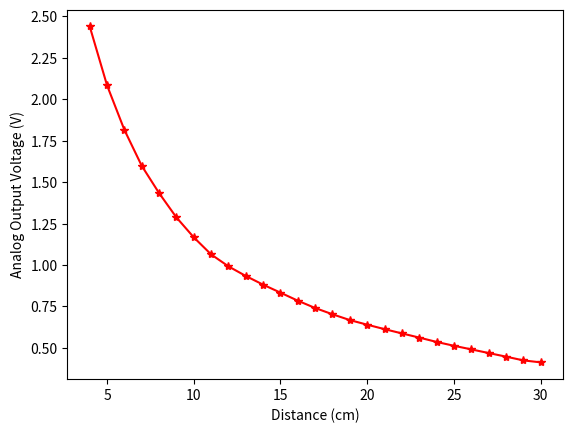
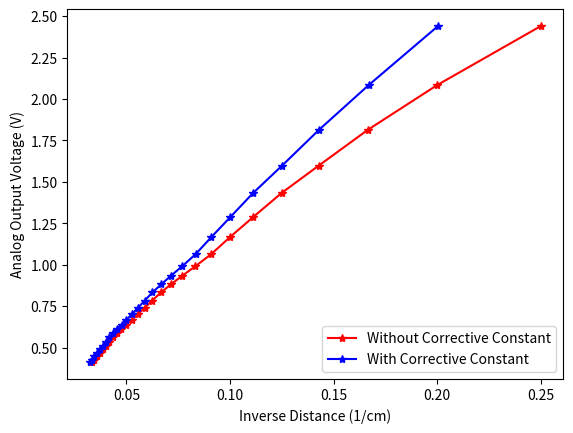
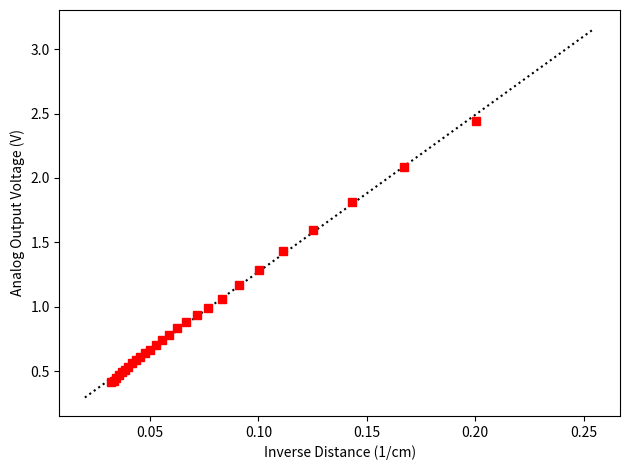

Python code for these plots, in order:
import numpy
import matplotlib.pyplot as plt

# https://www.limulo.net/website/coding/physical-computing/sharp-linearization.html

# Compute this values - ver resolução dos sensores
distances_cm = [4, 5, 6, 7, 8, 9, 10, 11, 12, 13, 14, 15, 16, 17, 18, 19, 20, 21, 22, 23, 24, 25, 26, 27, 28, 29, 30]
sensorVals = [
2.439349559160350,
2.083649437781640,
1.814999273823080,
1.598285660931710,
1.433913928959740,
1.286998150676660,
1.167077954375970,
1.064086898639210,
0.991861623091553,
0.933862077186127,
0.881399820086957,
0.833240398092112,
0.784840139920606,
0.740669339648862,
0.702886217109464,
0.667850969034901,
0.640069782775082,
0.613253385661716,
0.587550874084748,
0.562364644576316,
0.536143384811568,
0.512957670178804,
0.491273105282327,
0.469167609973223,
0.447494245576402,
0.424859519573155,
0.412892232238276
]
k = 0.99

fig1, plt1 = plt.subplots()
plt1.plot(distances_cm, sensorVals, 'r*-')
plt1.set(xlabel='Distance (cm)', ylabel='Analog Output Voltage (V)')

inv_d = [1/x for x in distances_cm]
inv_d_k = [1/(x+k) for x in distances_cm]   
fig2, plt2 = plt.subplots()
plt2.plot(inv_d, sensorVals, 'r*-')
plt2.plot(inv_d_k, sensorVals, 'b*-')
plt2.set(xlabel='Inverse Distance (1/cm)', ylabel='Analog Output Voltage (V)')
plt2.legend(['Without Corrective Constant', 'With Corrective Constant'], loc='lower right')

coef = numpy.polyfit(inv_d_k, sensorVals, 1)
x = numpy.linspace(0.02, 0.255, 100)
y = numpy.polyval(coef, x)
fig3,plt3 = plt.subplots()
plt3.plot(x, y, 'k:')
plt3.plot(inv_d_k, sensorVals, 'rs')
plt3.set(xlabel='Inverse Distance (1/cm)', ylabel='Analog Output Voltage (V)')
plt.tight_layout()
plt.show()

def getDistance(voltage):
    return coef[0]/(voltage-coef[1])-k


# https://cyberbotics.com/doc/guide/distancesensor-sensors#sharp-gp2y0a41sk0f
# Model of sensor - Sharp GP2Y0A41SK0F
# Range from 4 to 30 cm
# Equations
# Convert meters to voltage: y(x) = 0.5131*x^(-0.5735)-0.6143
# Convert voltage to meters: y(x) = 0.1594*x^(-0.8533)-0.02916

def getDistance2(voltage):
    return ((0.1594*pow(voltage,-0.8533))-0.02916)*100 # *100 -> m to cm

print(getDistance(2.4))  # 4.20
print(getDistance2(2.4)) # 4.64